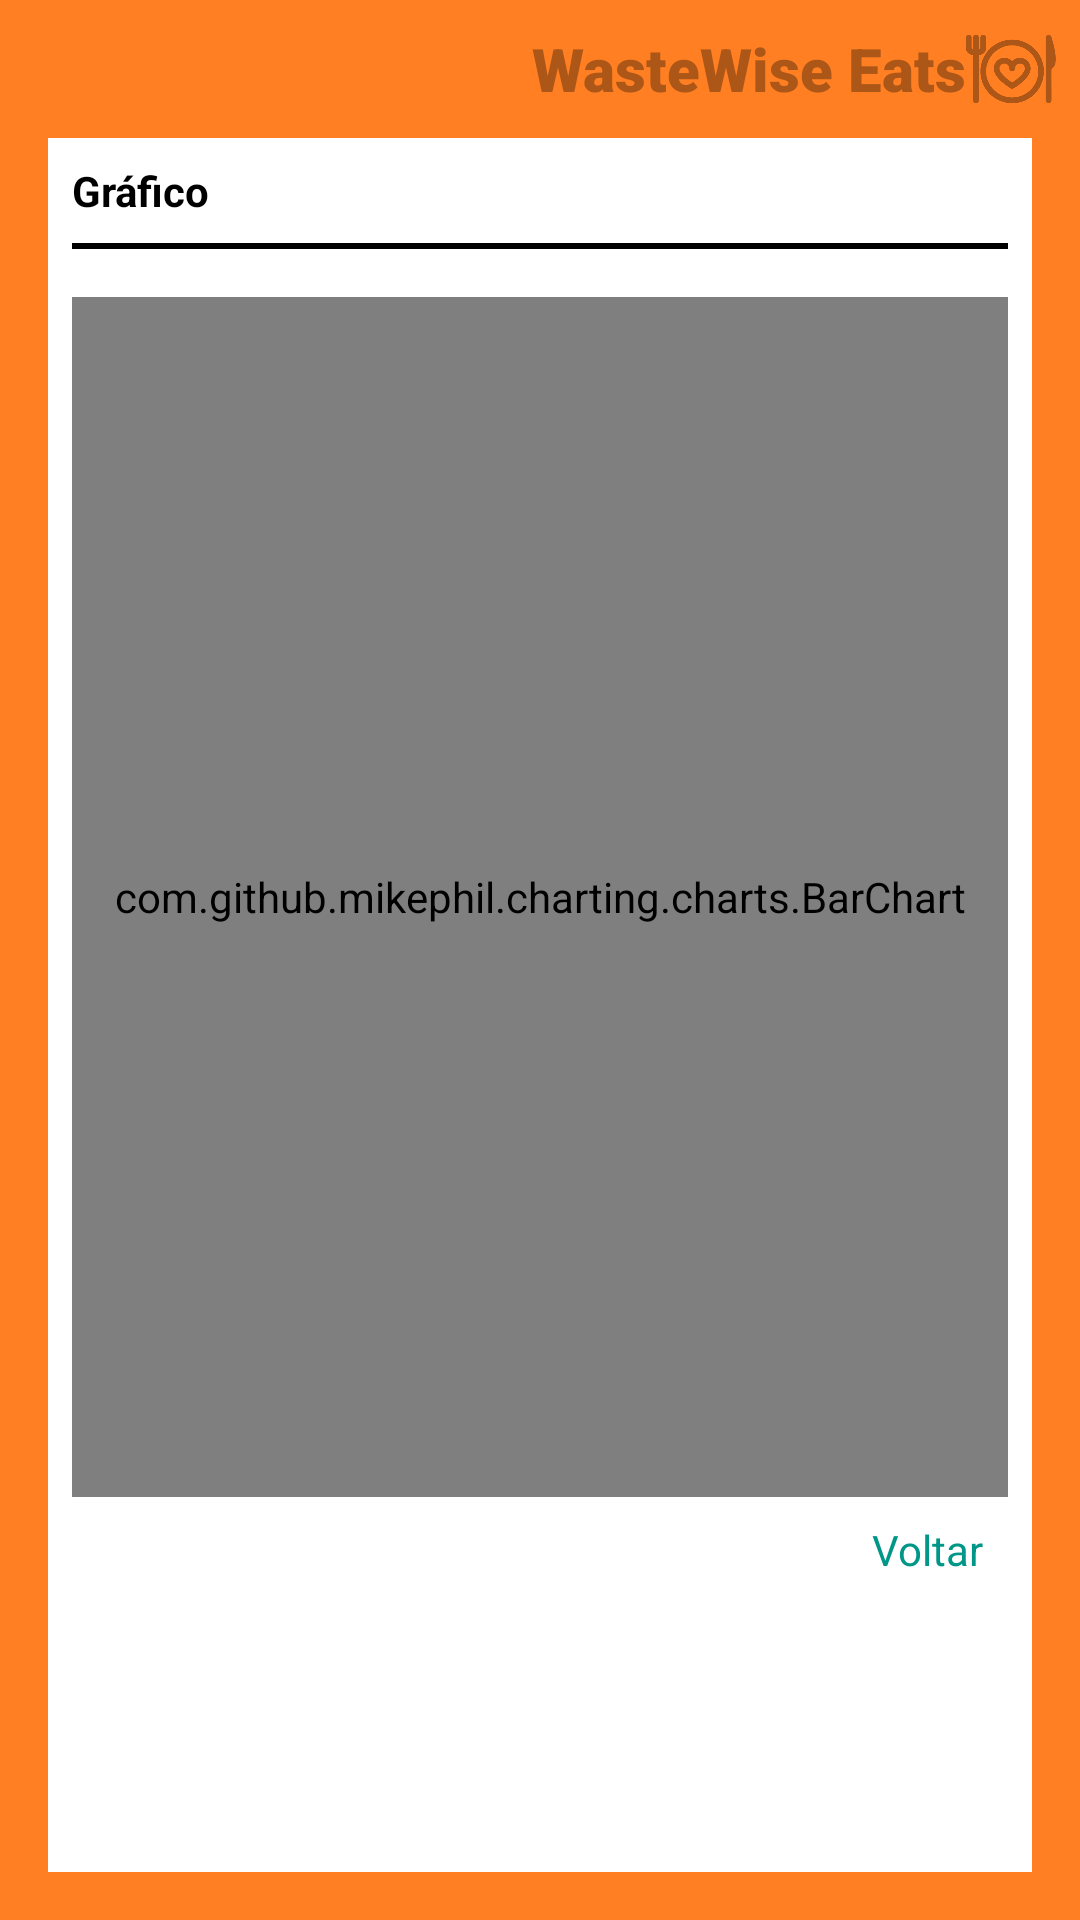

Reconstruct the res/layout file that produces this screen, plus the resources it refers to.
<!-- AndroidManifest.xml: application theme Theme.WasteWiseEats -->
<!-- res/layout/activity_grafico.xml -->
<?xml version="1.0" encoding="utf-8"?>
<ScrollView xmlns:android="http://schemas.android.com/apk/res/android"
    xmlns:app="http://schemas.android.com/apk/res-auto"
    xmlns:tools="http://schemas.android.com/tools"
    android:layout_width="match_parent"
    android:layout_height="match_parent"
    android:fillViewport="true">

    <LinearLayout

        android:id="@+id/main"
        android:layout_width="match_parent"
        android:layout_height="match_parent"
        android:background="@color/laranja"
        android:orientation="vertical"
        android:padding="8dp"
        tools:context=".GraficoActivity">

        <LinearLayout
            android:layout_width="match_parent"
            android:layout_height="wrap_content"
            android:orientation="horizontal">

            <TextView
                android:layout_width="match_parent"
                android:layout_height="wrap_content"
                android:layout_gravity="center_vertical"
                android:layout_weight="1"
                android:fontFamily="sans-serif-black"
                android:gravity="end"
                android:text="WasteWise Eats"
                android:textColor="@color/marrom"
                android:textSize="20sp"
                android:textStyle="bold"
                app:layout_constraintBottom_toBottomOf="parent"
                app:layout_constraintEnd_toEndOf="parent"
                app:layout_constraintStart_toStartOf="parent"
                app:layout_constraintTop_toTopOf="parent" />

            <ImageView
                android:id="@+id/imageView"
                android:layout_width="30dp"
                android:layout_height="30dp"
                android:scaleType="centerCrop"
                android:tint="@color/marrom"
                app:srcCompat="@drawable/prato" />
        </LinearLayout>

        <LinearLayout
            android:layout_width="match_parent"
            android:layout_height="match_parent"
            android:layout_margin="8dp"
            android:background="#FFFFFF"
            android:orientation="vertical"
            android:padding="8dp">

            <LinearLayout
                android:layout_width="match_parent"
                android:layout_height="wrap_content"
                android:orientation="horizontal">

                <TextView
                    android:id="@+id/textView"
                    android:layout_width="match_parent"
                    android:layout_height="wrap_content"
                    android:layout_weight="1"
                    android:text="Gráfico"
                    android:textColor="#000000"
                    android:textStyle="bold" />

            </LinearLayout>

            <View
                android:id="@+id/divider2"
                android:layout_width="match_parent"
                android:layout_height="2dp"
                android:layout_marginTop="8dp"
                android:layout_marginBottom="16dp"
                android:background="@color/black" />

            <com.github.mikephil.charting.charts.BarChart
                android:id="@+id/chart"
                android:layout_width="match_parent"
                android:layout_height="400dp">

            </com.github.mikephil.charting.charts.BarChart>

            <TextView
                android:id="@+id/voltar"
                android:layout_width="wrap_content"
                android:layout_height="wrap_content"
                android:layout_gravity="end"
                android:padding="8dp"
                android:text="Voltar"
                android:textColor="#009688" />

        </LinearLayout>

    </LinearLayout>

</ScrollView>
<!-- resources referenced by this layout -->
<resources>
  <color name="black">#FF000000</color>
  <color name="laranja">#FF7F22</color>
  <color name="marrom">#AC5617</color>
  <!-- drawable prato: png bitmap (drawable, 62380 bytes) -->
  <style name="Theme.WasteWiseEats" parent="Base.Theme.WasteWiseEats" />
  <style name="Base.Theme.WasteWiseEats" parent="Theme.Material3.DayNight.NoActionBar">
          
          
      </style>
</resources>
